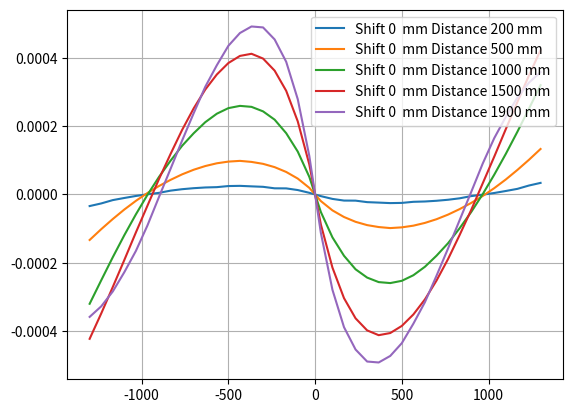

This figure's Python source:
import os
import numpy as np
import matplotlib.pyplot as plt
import math
from scipy.signal import detrend
from tqdm import tqdm

from matplotlib import cm


def mainAction(fQ,
               Radius: float,
               ApertureX: float,
               ApertureY: float ,
               ApertureRadius: float):

    class CONSTANTS:
        fQ = 1600
        Radius = 20  # mm
        ApertureX = 0  # mm
        ApertureY = 0  # mm
        ApertureRadius = 20  # mm

        C4 = 0
        C11 = (0.027 * (5 **0.5))*1e-6
        C22 = 0
        C37 = 0

    CONSTANTS.ApertureX = ApertureX
    CONSTANTS.fQ = fQ
    CONSTANTS.Radius = Radius
    CONSTANTS.ApertureY = ApertureY
    CONSTANTS.ApertureRadius = ApertureRadius
    # X, Y series
    X = np.linspace(-CONSTANTS.Radius, CONSTANTS.Radius, CONSTANTS.fQ)
    Y = np.linspace(-CONSTANTS.Radius, CONSTANTS.Radius, CONSTANTS.fQ)

    # Mesh realization
    X,Y = np.meshgrid(X,Y)
    R = (X**2 + Y**2) ** 0.5 / CONSTANTS.Radius
    Z = (CONSTANTS.C4 * (2 * R**2 - 1) +
         CONSTANTS.C11 * (6*R**4 - 6*R**2 + 1) +
         CONSTANTS.C22 * (20 * (R**6) - 30 * (R**4) + 12 * (R**2) - 1))


    # Aperture realization
    _indexes = np.where(((X + CONSTANTS.ApertureX)**2 + (Y + CONSTANTS.ApertureY)**2)**0.5 > CONSTANTS.ApertureRadius)
    Z[_indexes] = np.nan
    X[_indexes] = np.nan

    # fig, ax = plt.subplots(subplot_kw={"projection": "3d"})
    # ax.plot_surface(X, Y, Z, cmap=plt.cm.YlGnBu_r)
    # plt.show()

    dZx = np.diff(Z)
    dX = np.diff(X)

    Der=np.arctan(dZx/dX)

    Der_mean = Der

    Deviation = np.degrees(np.mean(np.ravel(Der_mean[~np.isnan(Der_mean)])))


    Fi=Deviation*3600

    return Fi


Distance_list = [200,500, 1000, 1500, 1900]
Shift_list = [0]
ApertureDiameter = 40
ApertureDistancetoSUT = 0

for distance in Distance_list:
    for shift in Shift_list:
        X = []
        Y = list()
        for i in tqdm(np.linspace(-1300, 1300, 40), desc = f"Analyzing for shift {shift} mm Distance {distance}", leave = False):
            Da = ApertureDiameter - np.abs(np.tan(math.radians(2 * i/3600)) * ApertureDistancetoSUT)
            dX = (distance * np.tan(math.radians(2 * i/3600)))
            Y.append(mainAction(fQ = 250,
                                Radius = 20,
                                ApertureRadius = Da/2,
                                ApertureY= 0,
                                ApertureX= dX))
            X.append(i)

        X = np.array(X)
        Y = np.array(Y)

        m,b = np.polyfit(X,Y,1)
        Y_M = m*X + b
        plt.plot(X,Y - Y_M, label = f"Shift {shift}  mm Distance {distance} mm")

plt.grid()
plt.legend()
plt.show()
